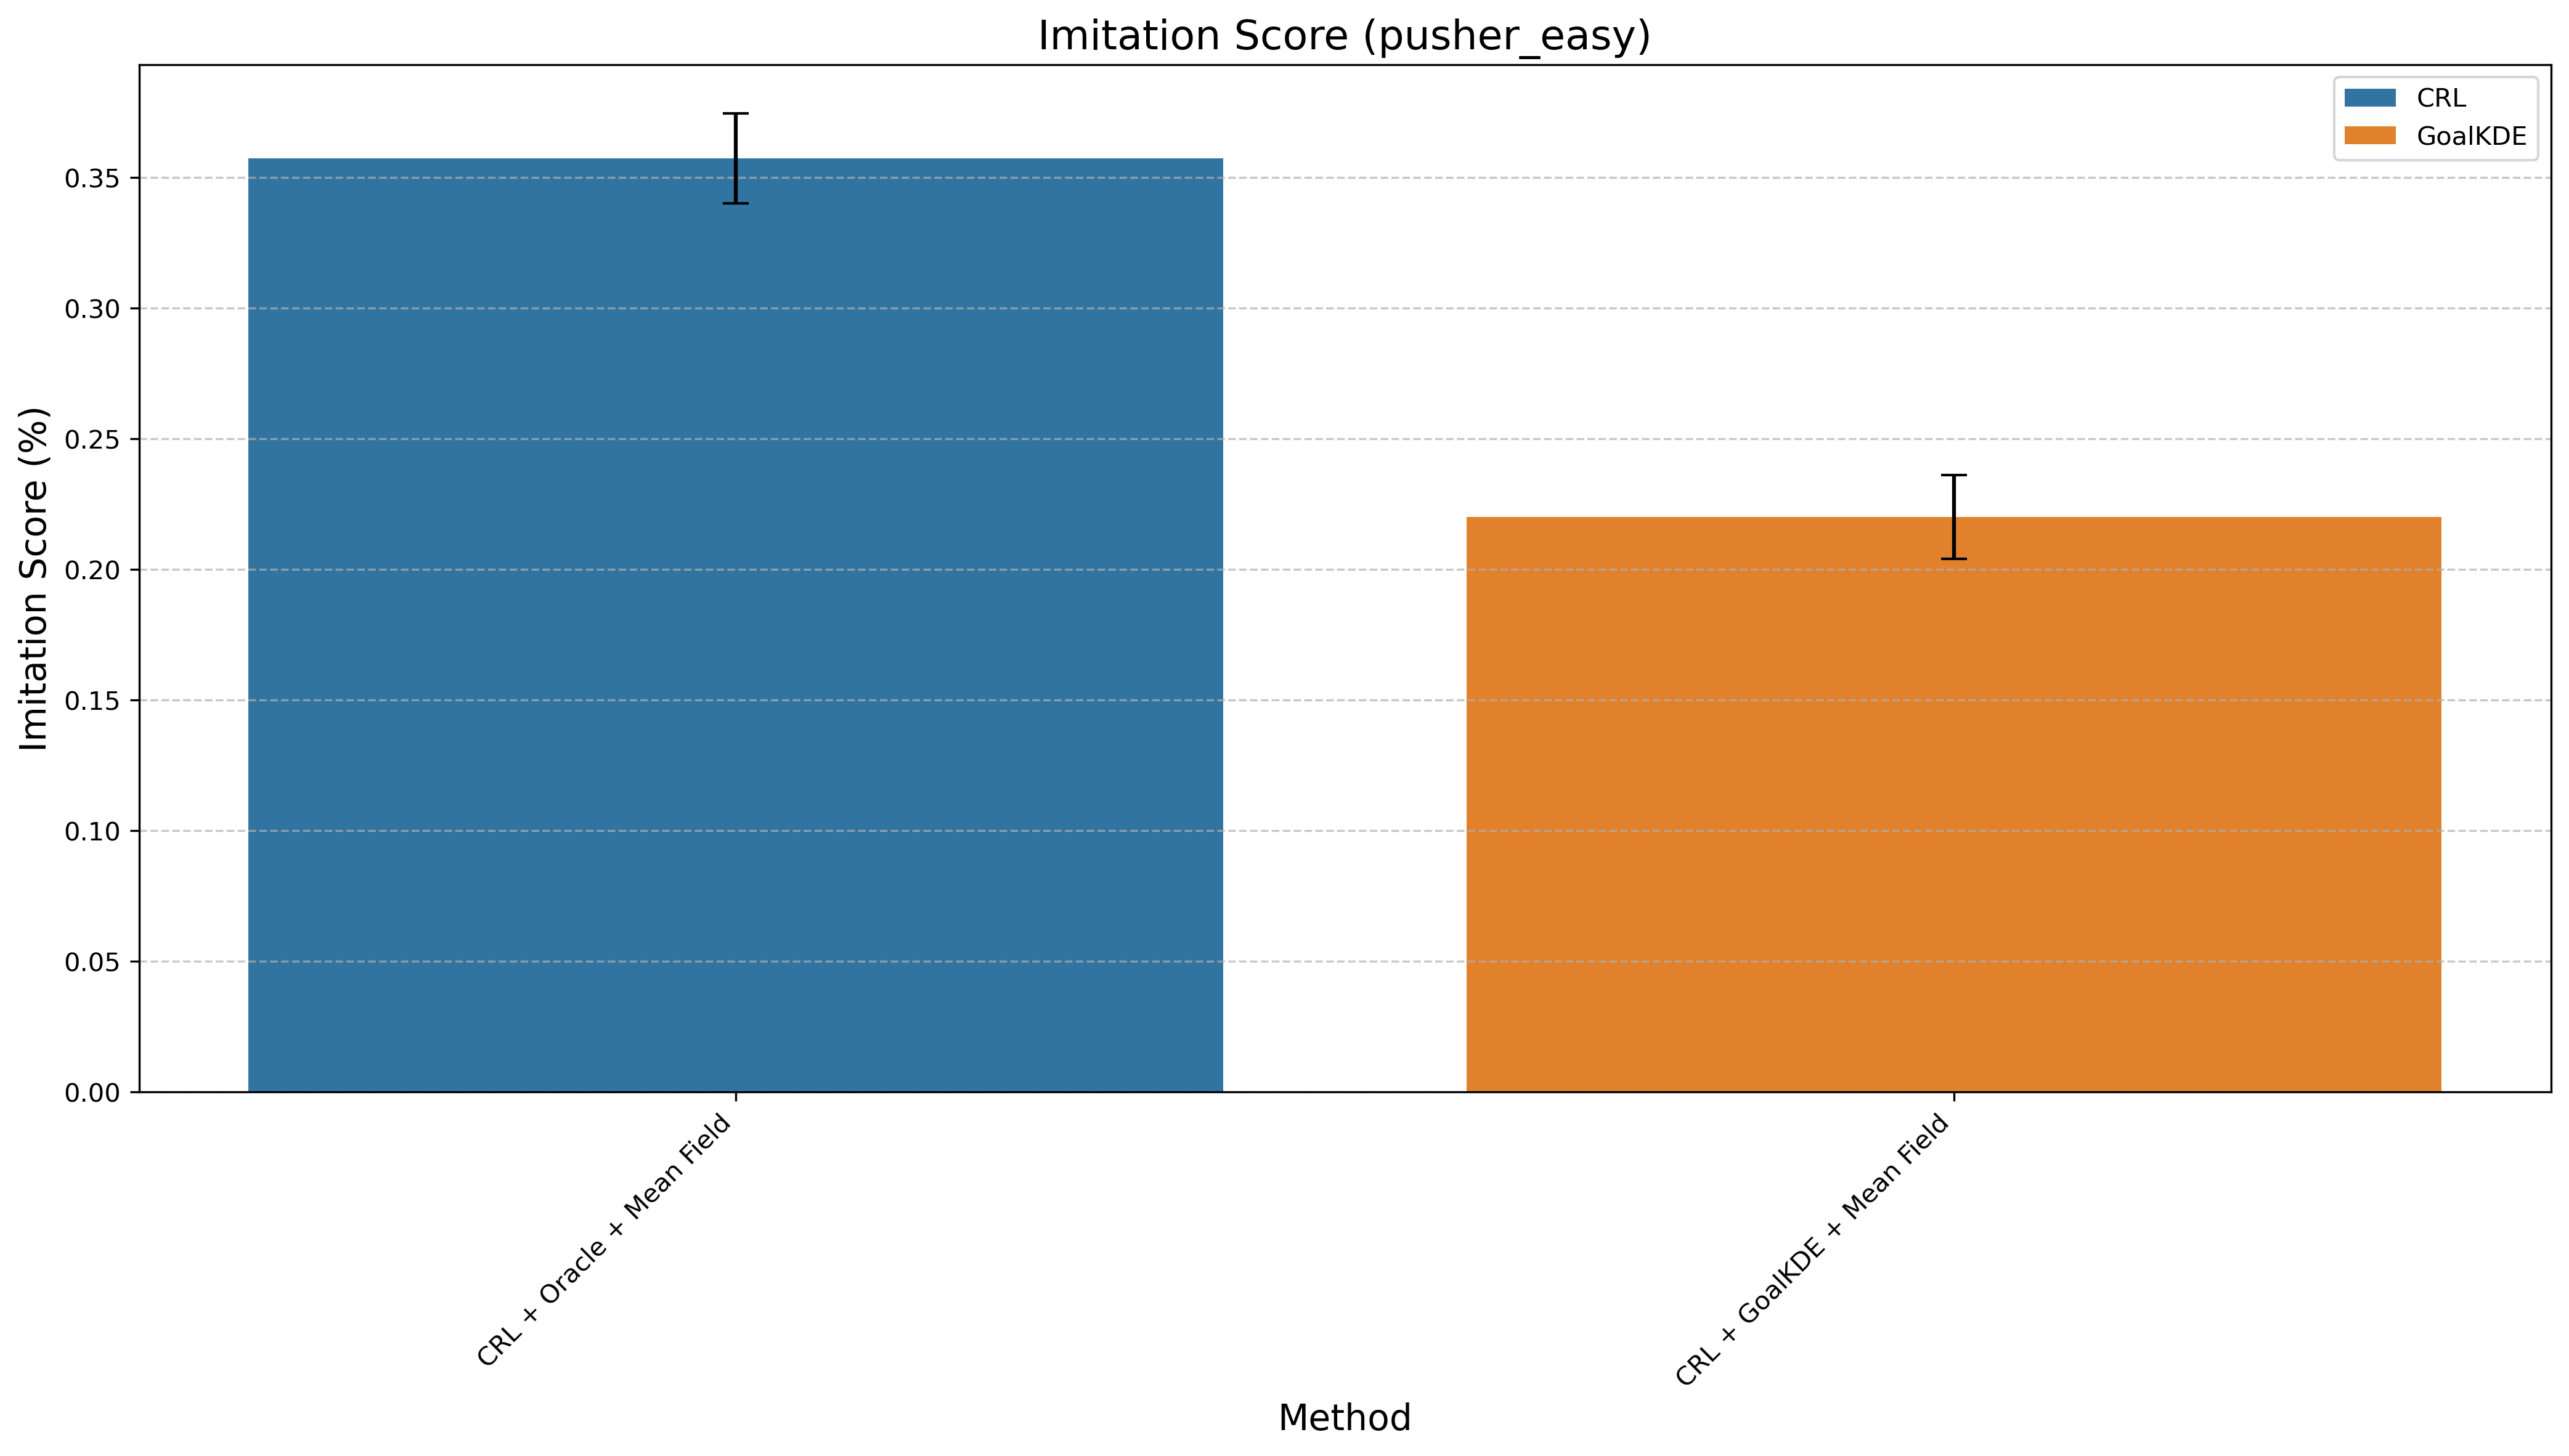

The file beside this chart, header and first rows:
Method, Mean Difference, Std Error, Method Type
CRL + Oracle + Mean Field, 0.3573, 0.01728, CRL
CRL + GoalKDE + Mean Field, 0.2201, 0.01605, GoalKDE
